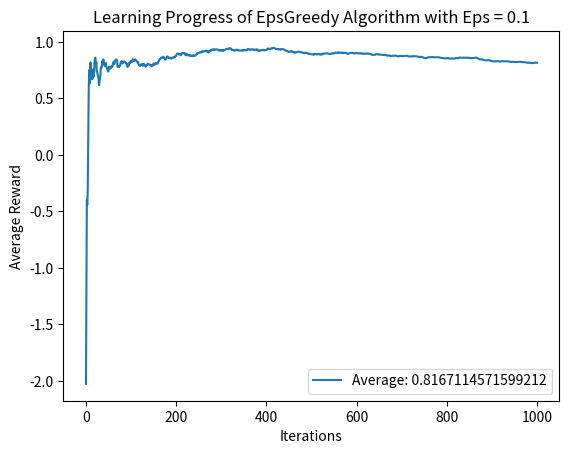

Python code for this plot:
from matplotlib import pyplot as plt
import numpy as np
import random

class Bandit:
	#numArms -> number of arms for the bandit
	#mean,std -> parameters for the gaussian distribution that determines the average reward given by each arm
	#armStd -> standard deviation of reward when a given arm is chosen
	def __init__(self, numArms = 10, mean = 0, std = 1, armStd = 1):
		self.arms = np.random.normal(mean, std, (numArms))
		self.armStd = armStd
	#arm -> index of which arm has been chosen to pull
	def PullArm(self, arm):
		return np.random.normal(self.arms[arm], self.armStd)

class EpsGreedy:
	def __init__(self, numArms = 10, mean = 0, std = 1, armStd = 1, eps = .1):
		self.bandit = Bandit(numArms, mean, std, armStd)
		self.averages = np.zeros(numArms)
		self.currentStep = 0
		self.totalReward = 0
		self.averageReward = None
		self.eps = eps

	def AdjustExpectedReward(self, arm, reward):
		self.averages[arm] = self.averages[arm] + (1/self.currentStep)*(reward - self.averages[arm])

	def Learn(self, numIterations = 1000):
		self.averageReward = np.zeros(numIterations)
		while self.currentStep < numIterations:
			if np.random.random() < self.eps:
				action = np.random.randint(0,len(self.averages))
			else:
				action = np.argmax(self.averages)
			reward = self.bandit.PullArm(action)
			self.totalReward += reward
			self.currentStep += 1
			self.averageReward[self.currentStep-1] = self.totalReward / self.currentStep
			self.AdjustExpectedReward(action, reward)

	def Plot(self):
		plt.plot(self.averageReward, label = "Average: " + str(self.averageReward[-1]))
		plt.xlabel("Iterations")
		plt.ylabel("Average Reward")
		plt.title("Learning Progress of EpsGreedy Algorithm with Eps = " + str(self.eps))
		plt.legend()
		plt.show()

test = EpsGreedy()
test.Learn()
test.Plot()